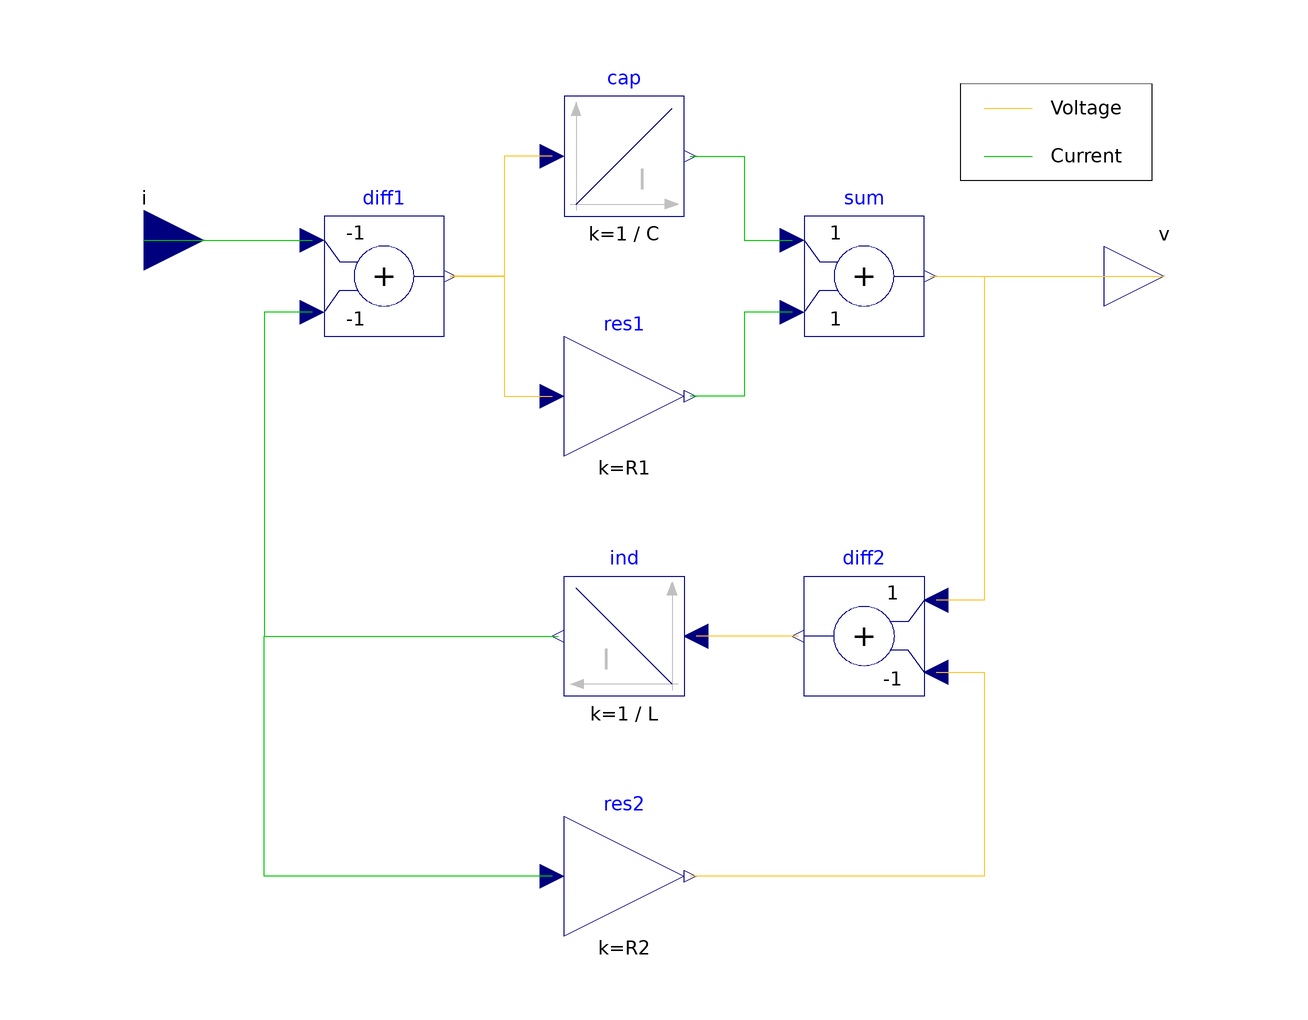

This picture is the connection diagram that the Modelica source below describes through its graphical annotations.

model Imperative_iv "Imperative circuit with current in, voltage out"
        extends Parameters;
        extends FCSys.Icons.Blocks.Continuous;

      public
        Connectors.RealInput i annotation (Placement(transformation(extent={{
                  -90,26},{-70,46}}), iconTransformation(extent={{-120,-10},{
                  -100,10}})));
        Connectors.RealOutput v annotation (Placement(transformation(extent={
                  {80,20},{100,40}}),iconTransformation(extent={{100,-10},{
                  120,10}})));
        Modelica.Blocks.Math.Gain res1(k=R1)
          annotation (Placement(transformation(extent={{-10,0},{10,20}})));
        Modelica.Blocks.Math.Add sum
          annotation (Placement(transformation(extent={{30,20},{50,40}})));
        Modelica.Blocks.Math.Add diff1(k2=-1, k1=-1)
          annotation (Placement(transformation(extent={{-50,20},{-30,40}})));
        Modelica.Blocks.Continuous.Integrator cap(k=1/C)
          annotation (Placement(transformation(extent={{-10,40},{10,60}})));
        Modelica.Blocks.Continuous.Integrator ind(k=1/L)
          annotation (Placement(transformation(extent={{10,-40},{-10,-20}})));
        Modelica.Blocks.Math.Add diff2(k2=-1)
          annotation (Placement(transformation(extent={{50,-40},{30,-20}})));
        Modelica.Blocks.Math.Gain res2(k=R2)
          annotation (Placement(transformation(extent={{-10,-80},{10,-60}})));

      equation
        connect(res2.u, ind.y) annotation (Line(
            points={{-12,-70},{-60,-70},{-60,-30},{-11,-30}},
            color={0,200,0},
            smooth=Smooth.None));
        connect(diff2.y, ind.u) annotation (Line(
            points={{29,-30},{12,-30}},
            color={255,195,38},
            smooth=Smooth.None));
        connect(i, diff1.u1) annotation (Line(
            points={{-80,36},{-52,36}},
            color={0,200,0},
            smooth=Smooth.None));
        connect(diff1.u2, ind.y) annotation (Line(
            points={{-52,24},{-60,24},{-60,-30},{-11,-30}},
            color={0,200,0},
            smooth=Smooth.None));
        connect(cap.u, diff1.y) annotation (Line(
            points={{-12,50},{-20,50},{-20,30},{-29,30}},
            color={255,195,38},
            smooth=Smooth.None));
        connect(diff1.y, res1.u) annotation (Line(
            points={{-29,30},{-20,30},{-20,10},{-12,10}},
            color={255,195,38},
            smooth=Smooth.None));
        connect(cap.y, sum.u1) annotation (Line(
            points={{11,50},{20,50},{20,36},{28,36}},
            color={0,200,0},
            smooth=Smooth.None));
        connect(sum.u2, res1.y) annotation (Line(
            points={{28,24},{20,24},{20,10},{11,10}},
            color={0,200,0},
            smooth=Smooth.None));
        connect(diff2.u2, res2.y) annotation (Line(
            points={{52,-36},{60,-36},{60,-70},{11,-70}},
            color={255,195,38},
            smooth=Smooth.None));
        connect(sum.y, diff2.u1) annotation (Line(
            points={{51,30},{60,30},{60,-24},{52,-24}},
            color={255,195,38},
            smooth=Smooth.None));
        connect(sum.y, v) annotation (Line(
            points={{51,30},{90,30}},
            color={255,195,38},
            smooth=Smooth.None));
        annotation (Diagram(coordinateSystem(preserveAspectRatio=true, extent
                ={{-100,-100},{100,100}}), graphics={Line(
                      points={{60,58},{68,58}},
                      color={255,195,38},
                      smooth=Smooth.None),Rectangle(
                      extent={{-16,8},{16,-8}},
                      lineColor={0,0,0},
                      origin={72,54},
                      rotation=180),Text(
                      extent={{68,60},{86,56}},
                      lineColor={0,0,0},
                      textString="Voltage"),Text(
                      extent={{68,52},{86,48}},
                      lineColor={0,0,0},
                      textString="Current"),Line(
                      points={{60,50},{68,50}},
                      color={0,200,0},
                      smooth=Smooth.None)}));
      end Imperative_iv;